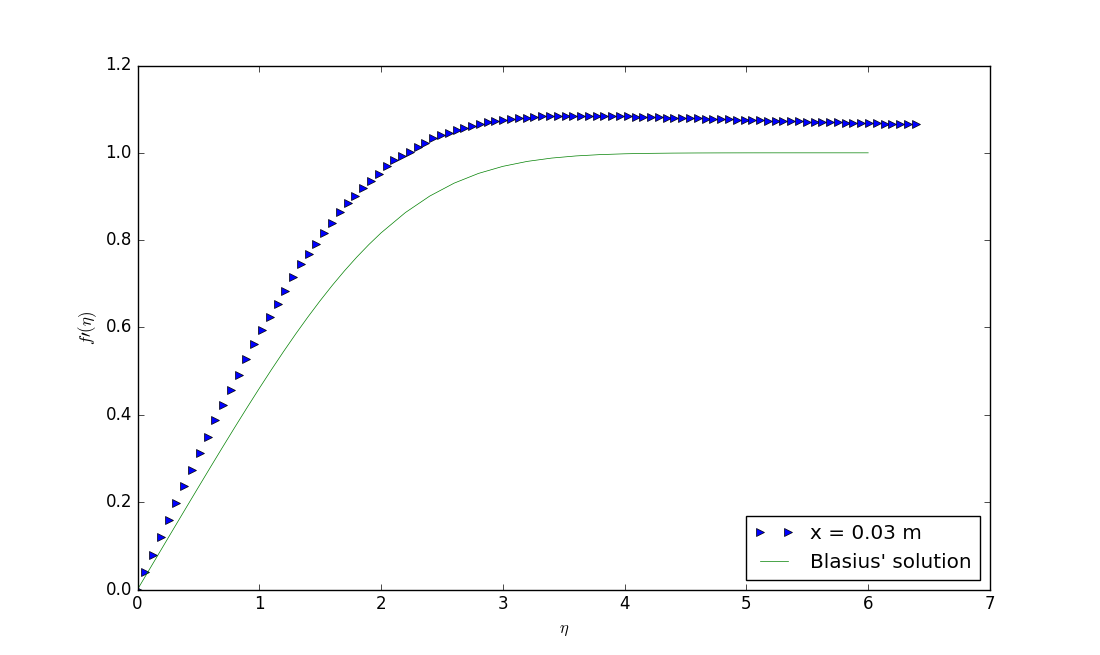

Source data for this figure (header and first rows):
0; 0
0.007958; 3.5e-05
0.01591; 7e-05
0.02387; 0.000105
0.03183; 0.00014
0.03976; 0.000175
0.0473; 0.00021
0.05484; 0.000245
0.06238; 0.00028
0.06992; 0.000315
0.07746; 0.00035
0.08446; 0.000385
0.09143; 0.00042
0.0984; 0.000455
0.1054; 0.00049
0.1123; 0.000525
0.1187; 0.00056
0.1248; 0.000595
0.1308; 0.00063
0.1369; 0.000665
0.1429; 0.0007
0.1489; 0.000735
0.1537; 0.00077
0.1585; 0.000805
0.1633; 0.00084
0.168; 0.000875
0.1728; 0.00091
0.1771; 0.000945
0.1804; 0.00098
0.1838; 0.001015
0.1871; 0.00105
0.1905; 0.001085
0.1938; 0.00112
0.1966; 0.001155
0.1986; 0.00119
0.2006; 0.001225
0.2026; 0.00126
0.2046; 0.001295
0.2066; 0.00133
0.2083; 0.001365
0.2093; 0.0014
0.2103; 0.001435
0.2113; 0.00147
0.2123; 0.001505
0.2133; 0.00154
0.2143; 0.001575
0.2147; 0.00161
0.215; 0.001645
0.2154; 0.00168
0.2157; 0.001715
0.2161; 0.00175
0.2165; 0.001785
0.2167; 0.00182
0.2168; 0.001855
0.2168; 0.00189
0.2169; 0.001925
0.2169; 0.00196
0.217; 0.001995
0.217; 0.00203
0.217; 0.002065
0.2169; 0.0021
... 40 more rows
